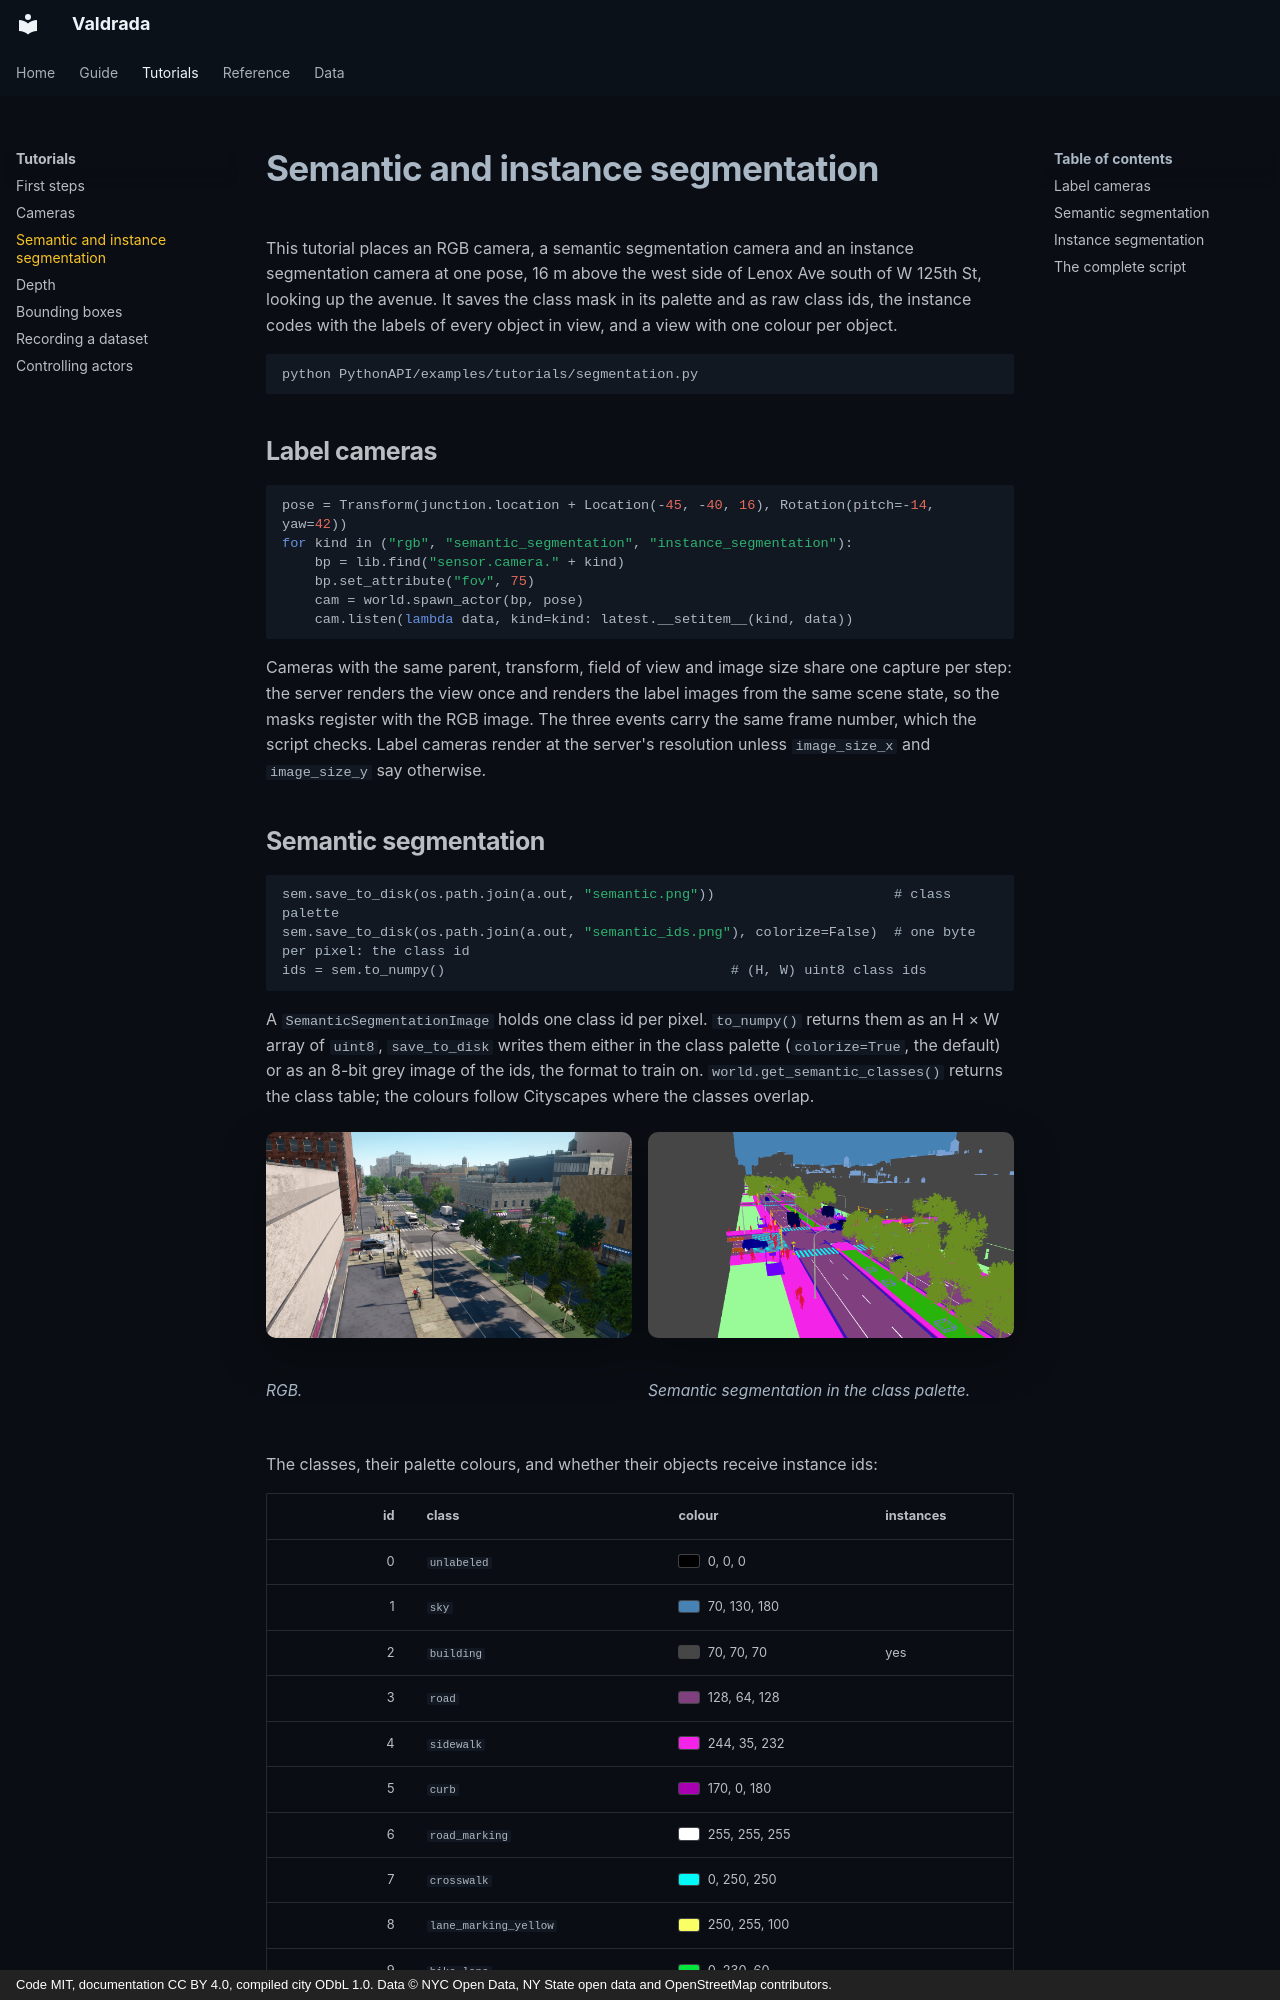

repository: mkturkcan/boundless-nyc · page: tutorials/segmentation/index.html · generator: mkdocs · copyright: Code MIT, documentation CC BY 4.0, compiled city ODbL 1.0. Data © NYC Open Data, NY State open data and OpenStreetMap contributors.

# Semantic and instance segmentation

This tutorial places an RGB camera, a semantic segmentation camera and an instance segmentation camera at one pose,
16 m above the west side of Lenox Ave south of W 125th St, looking up the avenue. It saves the class mask in its
palette and as raw class ids, the instance codes with the labels of every object in view, and a view with one colour
per object.

```
python PythonAPI/examples/tutorials/segmentation.py
```

## Label cameras

```python
pose = Transform(junction.location + Location(-45, -40, 16), Rotation(pitch=-14, yaw=42))
for kind in ("rgb", "semantic_segmentation", "instance_segmentation"):
    bp = lib.find("sensor.camera." + kind)
    bp.set_attribute("fov", 75)
    cam = world.spawn_actor(bp, pose)
    cam.listen(lambda data, kind=kind: latest.__setitem__(kind, data))
```

Cameras with the same parent, transform, field of view and image size share one capture per step: the server renders
the view once and renders the label images from the same scene state, so the masks register with the RGB image.
The three events carry the same frame number, which the script checks. Label cameras render at the server's resolution
unless `image_size_x` and `image_size_y` say otherwise.
